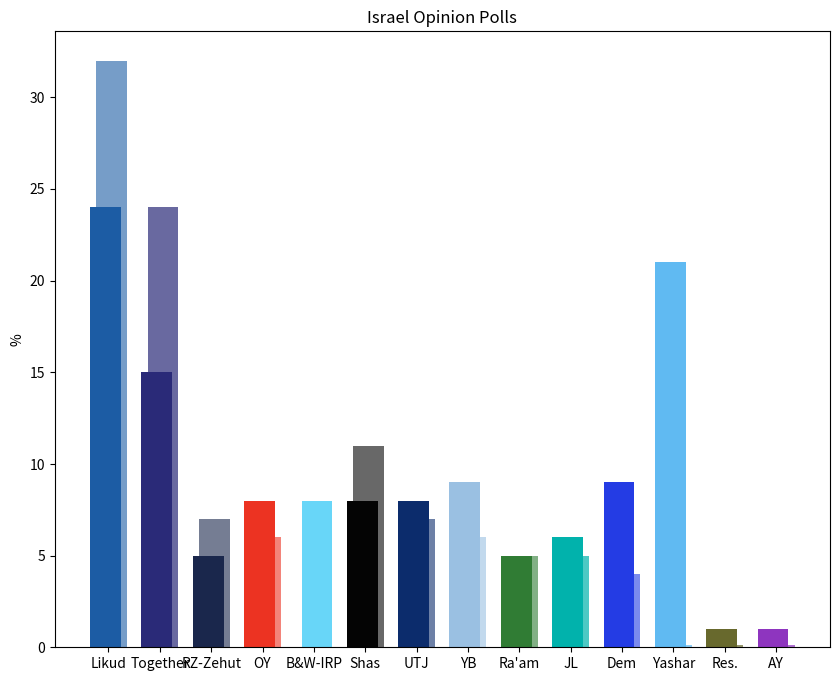

Python code for this plot: (Note: this script raises an exception after producing the figure.)
import matplotlib.pyplot as plt
import numpy as np

parties = ['Likud', 'Together', 'RZ-Zehut', 'OY', 'B&W-IRP', 'Shas', 'UTJ', 'YB', "Ra'am", 'JL', 'Dem', 'Yashar', 'Res.', 'AY']
polling_2026 = [24, 15, 5, 8, 0, 8, 8, 9, 5, 6, 9, 21, 1, 1]
election_2022 = [32, 24, 7, 6, 8, 11, 7, 6, 5, 5, 4, 0.1, 0.1, 0.1]

poll_colors = ['#1c5ca4', '#2a2a78', '#1a274c', '#ec3322', '#04bcf4', '#040404', '#0c2c6c', '#9ac0e2', '#307c34', '#01b2ac', '#243ce4', '#60baf2', '#68692d', '#8e35bf']
election_colors = ['#769dc8', '#6969a0', '#757d93', '#f3847a', '#68d6f8', '#686868', '#6d80a6', '#c2d9ed', '#82b085', '#4dc9c4', '#7b8aee', '#8fcef5', '#95966c', '#af71d2']

x = np.arange(len(parties))
width = 0.6

fig, ax = plt.subplots(figsize=(10, 8))
ax.bar(x + width/10, election_2022, width=width, color=election_colors, label='2022 Election')
ax.bar(x - width/10, polling_2026, width=width, color=poll_colors, label='October 2026 Polling')

ax.set_ylabel('%')
ax.set_xticks(x)
ax.set_xticklabels(parties)
ax.set_title('Israel Opinion Polls')

plt.savefig('Asia/MiddleEast/Israel Opinion Polls.png', dpi=300, bbox_inches='tight')
plt.show()
